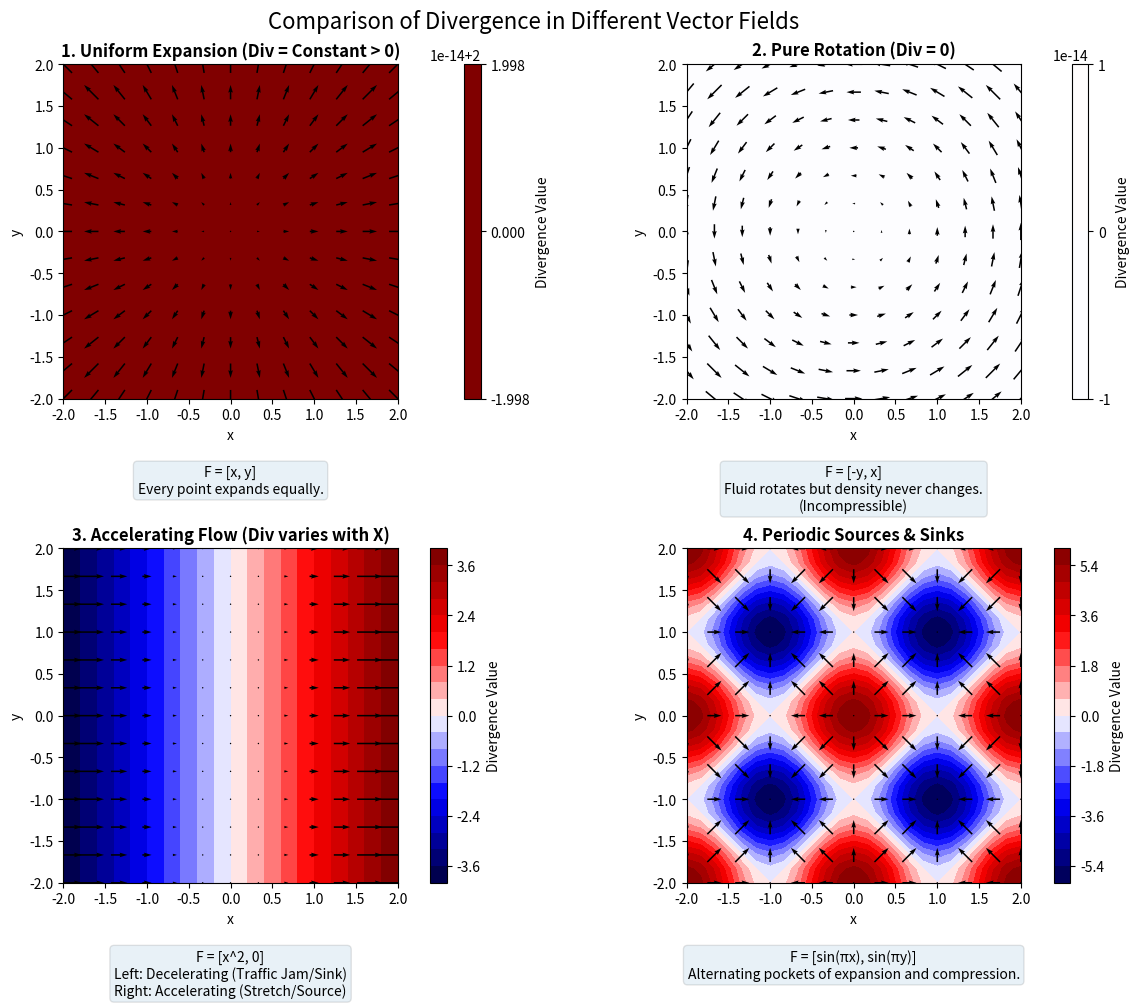

Python code for this plot:
import numpy as np
import matplotlib.pyplot as plt

def plot_divergence_gallery():
    # 1. 設定網格
    # 範圍 -2 到 2
    n = 25
    x = np.linspace(-2, 2, n)
    y = np.linspace(-2, 2, n)
    X, Y = np.meshgrid(x, y) # Default indexing='xy'
    
    # 計算網格間距 (用於梯度計算)
    dx = x[1] - x[0]
    dy = y[1] - y[0]

    # 設定畫布 (2x2)
    fig, axes = plt.subplots(2, 2, figsize=(12, 10), constrained_layout=True)
    axes = axes.flatten()

    # 定義四個場景
    # 格式: (標題, U函數, V函數, 說明)
    cases = [
        {
            "title": "1. Uniform Expansion (Div = Constant > 0)",
            "u": X,
            "v": Y,
            "desc": "F = [x, y]\nEvery point expands equally."
        },
        {
            "title": "2. Pure Rotation (Div = 0)",
            "u": -Y,
            "v": X,
            "desc": "F = [-y, x]\nFluid rotates but density never changes.\n(Incompressible)"
        },
        {
            "title": "3. Accelerating Flow (Div varies with X)",
            "u": X**2, # 向右流，速度隨 x 平方增加
            "v": np.zeros_like(Y),
            "desc": "F = [x^2, 0]\nLeft: Decelerating (Traffic Jam/Sink)\nRight: Accelerating (Stretch/Source)"
        },
        {
            "title": "4. Periodic Sources & Sinks",
            "u": np.sin(np.pi * X),
            "v": np.sin(np.pi * Y),
            "desc": "F = [sin(πx), sin(πy)]\nAlternating pockets of expansion and compression."
        }
    ]

    for i, case in enumerate(cases):
        ax = axes[i]
        U = case["u"]
        V = case["v"]
        
        # --- 計算散度 ---
        # divergence = dU/dx + dV/dy
        # 注意: np.gradient 對於 meshgrid='xy'，axis=1 是 x 方向，axis=0 是 y 方向
        dU_dx = np.gradient(U, dx, axis=1)
        dV_dy = np.gradient(V, dy, axis=0)
        div = dU_dx + dV_dy
        
        # --- 繪圖設定 ---
        # 為了讓紅色代表正(Source)，藍色代表負(Sink)，白色代表0
        # 我們需要鎖定顏色範圍，使其對稱
        limit = np.max(np.abs(div))
        if limit < 1e-5: limit = 1.0 # 避免除以 0 或範圍過小
        
        # 畫背景顏色 (散度)
        # cmap='seismic' 是一個優良的紅-白-藍色階
        cp = ax.contourf(X, Y, div, levels=20, cmap='seismic', vmin=-limit, vmax=limit)
        
        # 畫 Colorbar
        cbar = fig.colorbar(cp, ax=ax)
        cbar.set_label('Divergence Value')

        # 畫向量箭頭
        # 稍微稀疏一點，畫起來比較不亂 (每隔 2 點畫一個)
        step = 2
        ax.quiver(X[::step, ::step], Y[::step, ::step], 
                  U[::step, ::step], V[::step, ::step], 
                  color='black', pivot='mid')
        
        ax.set_title(case["title"], fontsize=12, fontweight='bold')
        ax.set_xlabel('x')
        ax.set_ylabel('y')
        # 在圖下方加上說明文字
        ax.text(0, -2.8, case["desc"], ha='center', va='top', fontsize=10, 
                bbox=dict(boxstyle="round", alpha=0.1))
        ax.set_aspect('equal')

    plt.suptitle("Comparison of Divergence in Different Vector Fields", fontsize=16)
    plt.show()

if __name__ == "__main__":
    plot_divergence_gallery()